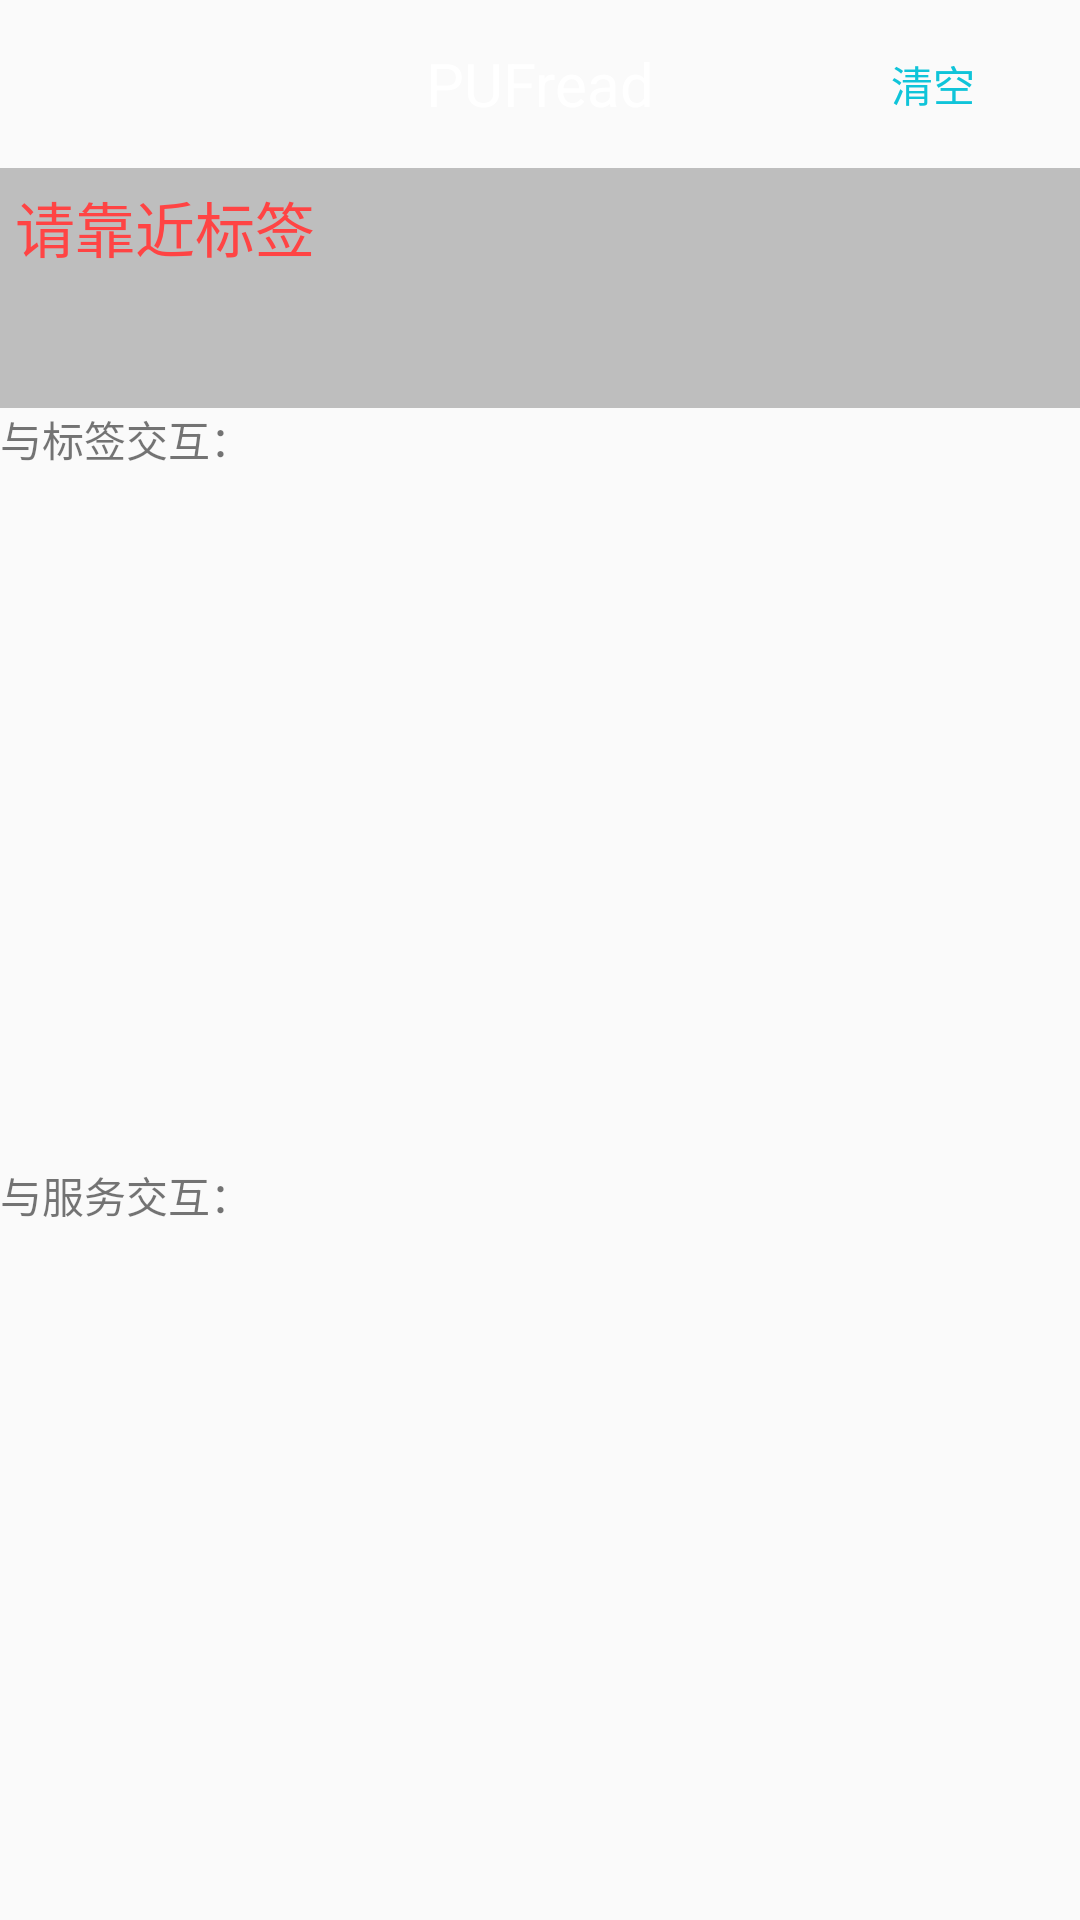

Here is an Android app screen rendered from its layout file. Give the layout XML and the strings, colors and styles it references.
<!-- AndroidManifest.xml: activity theme Theme.AppCompat.DayNight.NoActionBar -->
<!-- res/layout/activity_main.xml -->
<?xml version="1.0" encoding="utf-8"?>
<LinearLayout xmlns:android="http://schemas.android.com/apk/res/android"
    android:layout_width="fill_parent"
    android:layout_height="fill_parent"
    android:orientation="vertical" >
    <android.support.v7.widget.Toolbar

        android:id="@+id/tb"
        android:layout_width="match_parent"
        android:layout_height="wrap_content"
        android:background="@drawable/title_background"
        android:minHeight="?attr/actionBarSize">

        <TextView
            android:id="@+id/tv_title"
            android:layout_gravity="center"
            android:layout_width="wrap_content"
            android:layout_height="wrap_content"
            android:text="PUFread"
            android:textColor="@color/white"

            android:textSize="20sp" />
        <Button
            android:id="@+id/tv_title_right"
            android:layout_width="wrap_content"
            android:layout_height="wrap_content"
            android:text="清空"
            android:layout_marginRight="5dp"
            android:layout_gravity="right"
            android:textColor="#0fc4d9"
            android:background="@drawable/button_right"
            />
    </android.support.v7.widget.Toolbar>

    <LinearLayout
        android:layout_width="match_parent"
        android:layout_height="80dp"
        android:orientation="vertical"
        android:background="#bebebe">
        <TextView
            android:id="@+id/tv_tag_status"
            android:layout_width="match_parent"
            android:layout_height="40dp"
            android:layout_margin="5dp"
            android:textColor="@android:color/holo_red_light"
            android:textSize="20sp"
            android:text="请靠近标签"/>
        <TextView
            android:layout_margin="5dp"
            android:id="@+id/tv_tagid"
            android:layout_width="match_parent"
            android:layout_height="30dp"


            />
    </LinearLayout>
    
        
        
        
        
            
            
            
            
            
        
            
            
            
            
            

    


  <TextView
      android:layout_width="match_parent"
      android:layout_height="wrap_content"
      android:text="与标签交互："/>
    <ScrollView
        android:id="@+id/sv_tag"
        android:layout_width="fill_parent"
        android:layout_height="0dp"
        android:layout_weight="1">
        <android.support.v7.widget.AppCompatTextView
            android:id="@+id/promt"
            android:layout_width="match_parent"
            android:layout_height="match_parent"
            />

    </ScrollView>

    <TextView
        android:layout_width="match_parent"
        android:layout_height="wrap_content"
        android:text="与服务交互："/>
    <ScrollView
        android:id="@+id/sv_server"
        android:layout_width="fill_parent"
        android:layout_height="0dp"
        android:layout_weight="1">
        <android.support.v7.widget.AppCompatTextView
            android:id="@+id/connectServer"
            android:layout_width="match_parent"
            android:layout_height="match_parent"
            android:textColor="#FF0000FF"
            />

    </ScrollView>
</LinearLayout>
<!-- resources referenced by this layout -->
<resources>
  <color name="white">#ffffff</color>
</resources>
